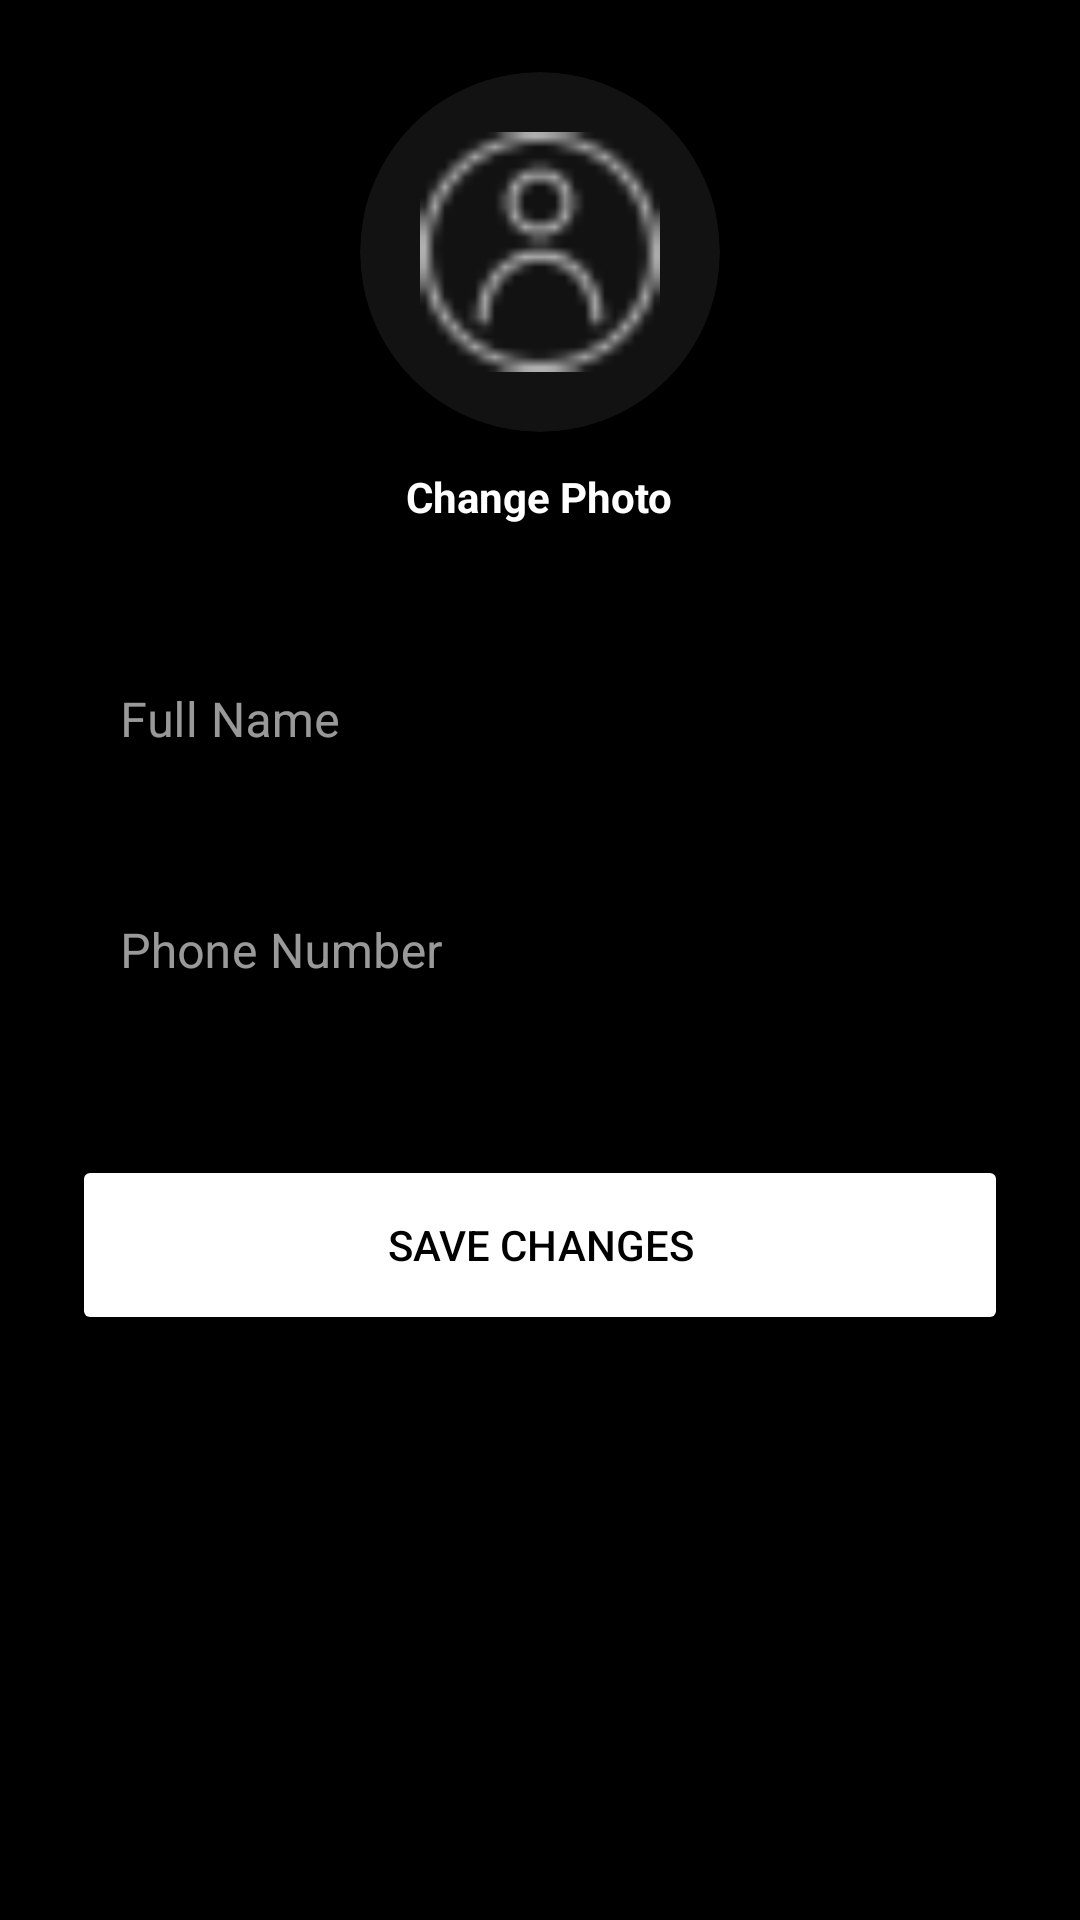

Android layout source for this screen:
<!-- AndroidManifest.xml: application theme Theme.FlipSide -->
<!-- res/layout/activity_edit_profile.xml -->
<?xml version="1.0" encoding="utf-8"?>
<LinearLayout xmlns:android="http://schemas.android.com/apk/res/android"
    xmlns:app="http://schemas.android.com/apk/res-auto"
    android:layout_width="match_parent"
    android:layout_height="match_parent"
    android:orientation="vertical"
    android:padding="24dp"
    android:gravity="center_horizontal"
    android:background="@color/app_background">

    <androidx.cardview.widget.CardView
        android:layout_width="120dp"
        android:layout_height="120dp"
        app:cardCornerRadius="60dp"
        app:cardBackgroundColor="@color/card_background">

        <ImageView
            android:id="@+id/ivProfilePreview"
            android:layout_width="match_parent"
            android:layout_height="match_parent"
            android:src="@drawable/ic_person"
            app:tint="@color/text_secondary"
            android:padding="20dp"/>
    </androidx.cardview.widget.CardView>

    <TextView
        android:id="@+id/btnChangePhoto"
        android:layout_width="wrap_content"
        android:layout_height="wrap_content"
        android:text="Change Photo"
        android:textColor="@color/white"
        android:textStyle="bold"
        android:layout_marginTop="12dp"
        android:layout_marginBottom="32dp"/>

    <com.google.android.material.textfield.TextInputLayout
        style="@style/Widget.MaterialComponents.TextInputLayout.OutlinedBox"
        android:layout_width="match_parent"
        android:layout_height="wrap_content"
        android:hint="Full Name"
        app:hintTextColor="@color/white"
        app:boxStrokeColor="@color/white"
        android:layout_marginBottom="16dp">

        <com.google.android.material.textfield.TextInputEditText
            android:id="@+id/etName"
            android:layout_width="match_parent"
            android:layout_height="wrap_content"
            android:textColor="@color/text_primary"/>
    </com.google.android.material.textfield.TextInputLayout>

    <com.google.android.material.textfield.TextInputLayout
        style="@style/Widget.MaterialComponents.TextInputLayout.OutlinedBox"
        android:layout_width="match_parent"
        android:layout_height="wrap_content"
        android:hint="Phone Number"
        app:hintTextColor="@color/white"
        app:boxStrokeColor="@color/white"
        android:layout_marginBottom="24dp">

        <com.google.android.material.textfield.TextInputEditText
            android:id="@+id/etPhone"
            android:layout_width="match_parent"
            android:layout_height="wrap_content"
            android:textColor="@color/text_primary"
            android:inputType="phone"/>
    </com.google.android.material.textfield.TextInputLayout>

    <Button
        android:id="@+id/btnSave"
        android:layout_width="match_parent"
        android:layout_height="60dp"
        android:text="Save Changes"
        android:textColor="@color/black"
        android:layout_marginTop="16dp"
        android:backgroundTint="@color/white"/>

</LinearLayout>
<!-- resources referenced by this layout -->
<resources>
  <color name="app_background">#000000</color>
  <color name="black">#FF000000</color>
  <color name="card_background">#121212</color>
  <color name="text_primary">#FFFFFF</color>
  <color name="text_secondary">#B0B0B0</color>
  <color name="white">#FFFFFFFF</color>
  <!-- drawable ic_person: png bitmap (drawable, 2015 bytes) -->
  <style name="Theme.FlipSide" parent="Base.Theme.FlipSide" />
  <style name="Base.Theme.FlipSide" parent="Theme.Material3.DayNight.NoActionBar">
          <item name="colorPrimary">@color/white</item>
          <item name="colorOnPrimary">@color/black</item> <item name="colorPrimaryVariant">@color/black</item>
  
          <item name="android:windowBackground">@color/app_background</item>
          <item name="colorSurface">@color/card_background</item>
          <item name="colorOnSurface">@color/text_primary</item>
  
          <item name="android:statusBarColor">@color/app_background</item>
          <item name="android:windowLightStatusBar">false</item> </style>
</resources>
